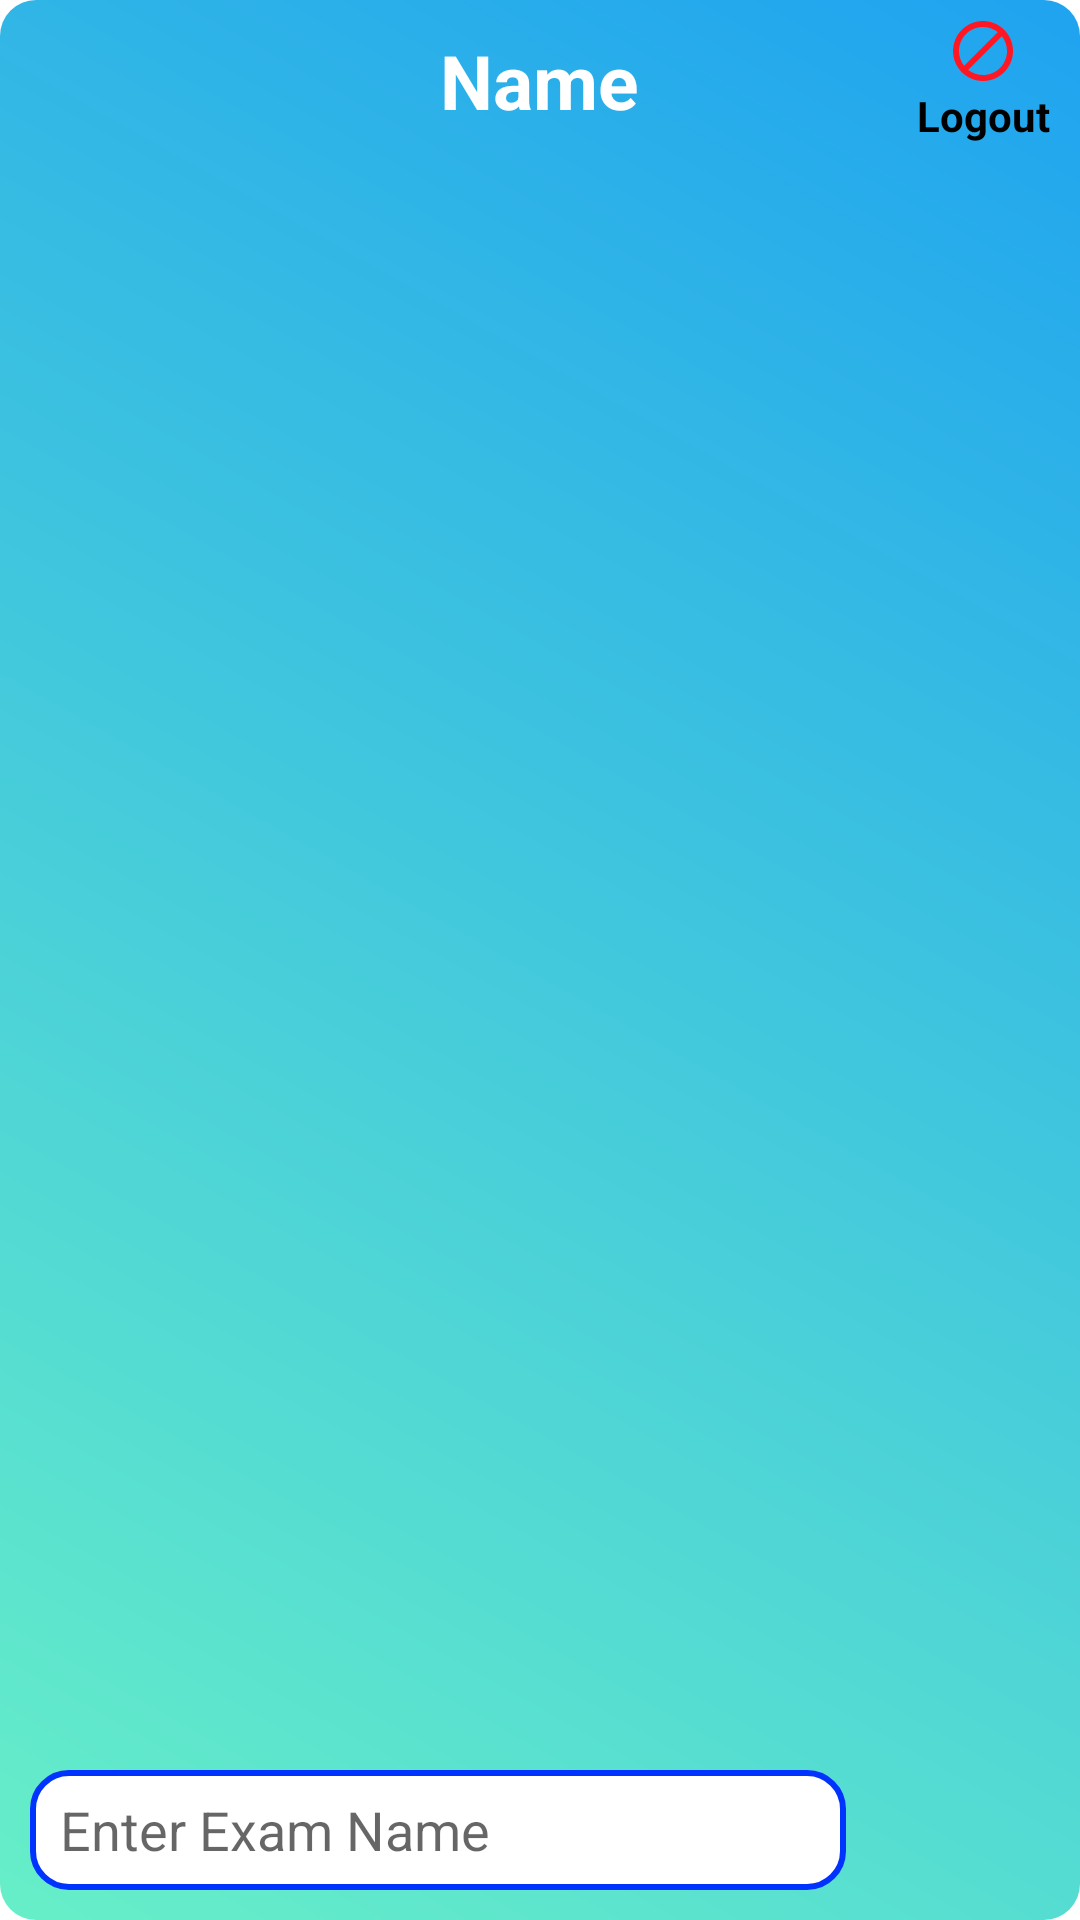

Write the Android layout XML for this screen, with the resource values it uses.
<!-- AndroidManifest.xml: application theme Theme.MyTestApp -->
<!-- res/layout/activity_main.xml -->
<?xml version="1.0" encoding="utf-8"?>
<RelativeLayout xmlns:android="http://schemas.android.com/apk/res/android"
    xmlns:app="http://schemas.android.com/apk/res-auto"
    xmlns:tools="http://schemas.android.com/tools"
    android:layout_width="match_parent"
    android:background="@drawable/aboutround"
    android:layout_height="match_parent"
    android:orientation="vertical"
    tools:context=".MainActivity">


    <pl.droidsonroids.gif.GifImageView
        android:layout_above="@id/henko"
        android:visibility="gone"
        android:id="@+id/exam_name_load_image"
        android:layout_width="match_parent"
        android:layout_gravity="center"
        android:layout_height="match_parent"
        android:src="@drawable/name_list_unload"
        android:scaleType="fitXY"/>

    <TextView
        android:id="@+id/client_name"
        android:layout_width="wrap_content"
        android:layout_height="wrap_content"
        android:layout_alignParentTop="true"
        android:layout_centerHorizontal="true"
        android:textColor="@android:color/white"
        android:textSize="25sp"
        android:textStyle="bold"
        android:layout_margin="10dp"
        android:text="Name"
        android:layout_gravity="center_horizontal"/>



    <LinearLayout
        android:id="@+id/logout"
        android:layout_width="wrap_content"
        android:layout_height="wrap_content"
        android:layout_marginTop="5dp"
        android:layout_marginEnd="10sp"
        android:gravity="center_horizontal"
        android:layout_alignParentTop="true"
        android:layout_alignParentEnd="true"
        android:orientation="vertical">

        <ImageView
            android:layout_width="wrap_content"
            android:layout_height="wrap_content"
            android:src="@drawable/ic_baseline_block_24"/>

        <TextView
            android:layout_width="wrap_content"
            android:layout_height="wrap_content"
            android:textStyle="bold"
            android:textColor="@android:color/black"
            android:text="Logout"
            android:layout_gravity="center_horizontal"/>


    </LinearLayout>





    <androidx.recyclerview.widget.RecyclerView
        android:id="@+id/ExamListReyclerView"
        android:layout_above="@id/henko"
        android:layout_below="@id/client_name"
        android:layout_marginTop="5sp"
        android:layout_width="match_parent"
        android:layout_height="wrap_content">


    </androidx.recyclerview.widget.RecyclerView>



    <LinearLayout
        android:id="@+id/henko"
        android:layout_width="match_parent"
        android:layout_height="wrap_content"
        android:layout_alignParentBottom="true"
        android:layout_margin="10dp"
        android:gravity="center"
        android:orientation="horizontal"
        android:weightSum="5">


        <EditText
            android:id="@+id/input_exam_name"
            android:layout_width="0dp"
            android:layout_height="40dp"
            android:layout_weight="4"
            android:hint="Enter Exam Name"
            android:paddingStart="10dp"
            android:background="@drawable/rounded_corners_white"/>


        <ImageView
            android:id="@+id/input_exam_name_button"
            android:layout_width="0dp"
            android:layout_height="40dp"
            android:src="@drawable/ic_baseline_add_box_24"
            android:layout_weight="1"/>


    </LinearLayout>









</RelativeLayout>
<!-- resources referenced by this layout -->
<resources>
  <!-- drawable aboutround (drawable) -->
  <?xml version="1.0" encoding="utf-8"?>
  <shape xmlns:android="http://schemas.android.com/apk/res/android"
      android:shape="rectangle">
  
      <gradient android:angle="45"
          android:startColor="@color/gradEnd"
          android:endColor="@color/gradend"/>
  
      <corners android:radius="12dp"/>
  
  
  </shape>
  <!-- drawable ic_baseline_block_24 (drawable) -->
  <vector android:height="24dp" android:tint="#FF1824"
      android:viewportHeight="24" android:viewportWidth="24"
      android:width="24dp" xmlns:android="http://schemas.android.com/apk/res/android">
      <path android:fillColor="@android:color/white" android:pathData="M12,2C6.48,2 2,6.48 2,12s4.48,10 10,10 10,-4.48 10,-10S17.52,2 12,2zM4,12c0,-4.42 3.58,-8 8,-8 1.85,0 3.55,0.63 4.9,1.69L5.69,16.9C4.63,15.55 4,13.85 4,12zM12,20c-1.85,0 -3.55,-0.63 -4.9,-1.69L18.31,7.1C19.37,8.45 20,10.15 20,12c0,4.42 -3.58,8 -8,8z"/>
  </vector>
  <!-- drawable name_list_unload: gif bitmap (drawable, 535966 bytes) -->
  <!-- drawable rounded_corners_white (drawable) -->
  <?xml version="1.0" encoding="utf-8"?>
  <shape xmlns:android="http://schemas.android.com/apk/res/android"
      android:shape="rectangle">
  
  
      <corners android:radius="12dp"/>
  
      <solid android:color="@android:color/white"/>
  
      <stroke android:width="2dp" android:color="#0033FD"/>
  
  
  
  </shape>
  <style name="Theme.MyTestApp" parent="Theme.MaterialComponents.Light.NoActionBar">
          
          <item name="colorPrimary">@color/purple_500</item>
          <item name="colorPrimaryVariant">@color/purple_700</item>
          <item name="colorOnPrimary">@color/white</item>
          
          <item name="colorSecondary">@color/teal_200</item>
          <item name="colorSecondaryVariant">@color/teal_700</item>
          <item name="colorOnSecondary">@color/black</item>
          
          <item name="android:statusBarColor" tools:targetApi="l">?attr/colorPrimaryVariant</item>
          
      </style>
  <color name="gradEnd">#67EFC8</color>
  <color name="gradend">#1fa3f0</color>
  <color name="purple_500">#FF6200EE</color>
  <color name="purple_700">#FF3700B3</color>
  <color name="white">#FFFFFFFF</color>
  <color name="teal_200">#FF03DAC5</color>
  <color name="teal_700">#FF018786</color>
  <color name="black">#000000</color>
</resources>
